Photos from the image-classification dataset "data" in the GitHub repository wjgrice/coinID. Its 3 classes are: cents, nickels, quarters.

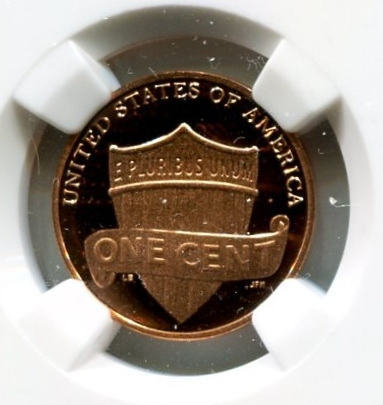
Label: cents

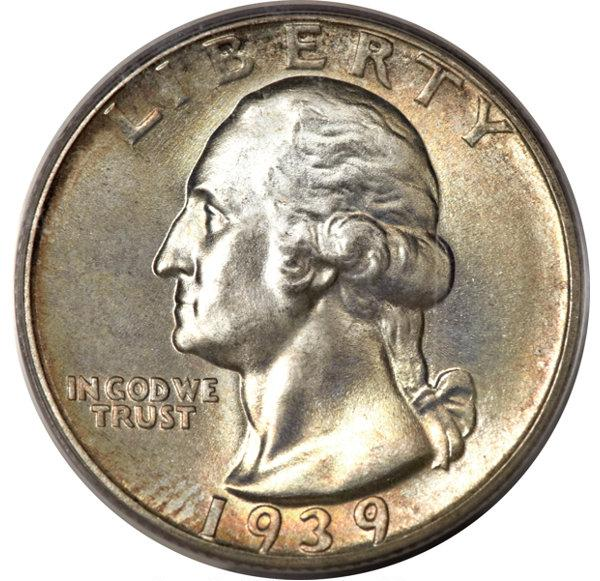
Label: quarters

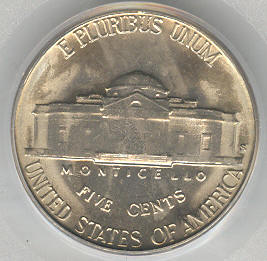
Label: nickels

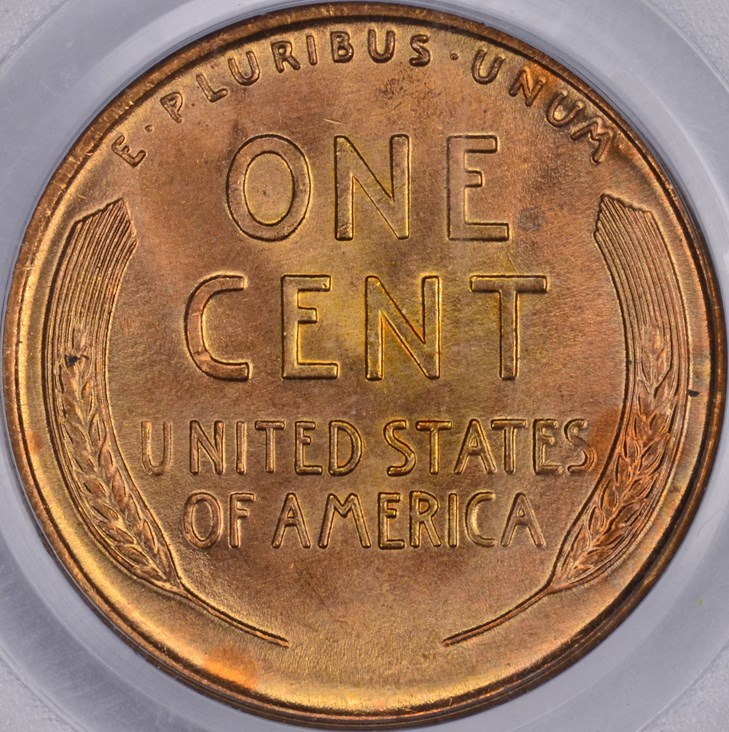
Label: cents

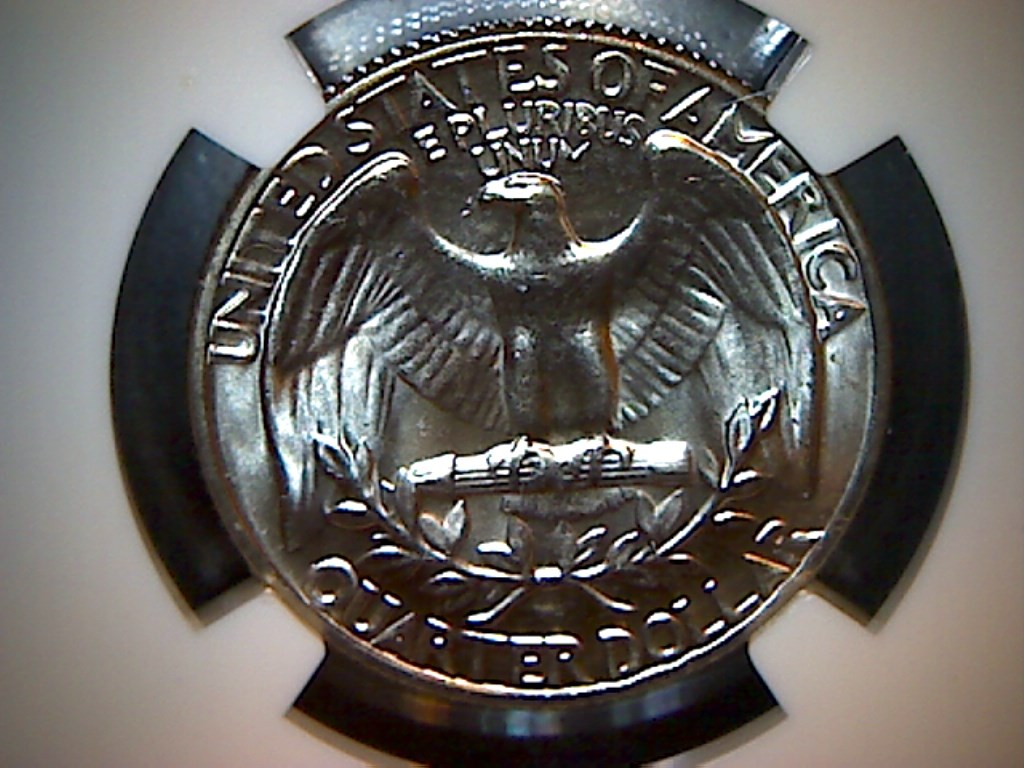
Label: quarters

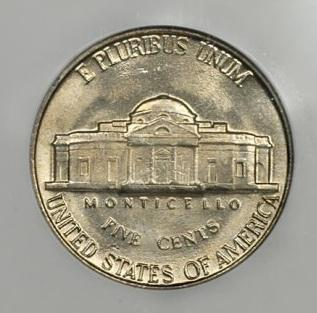
Label: nickels
